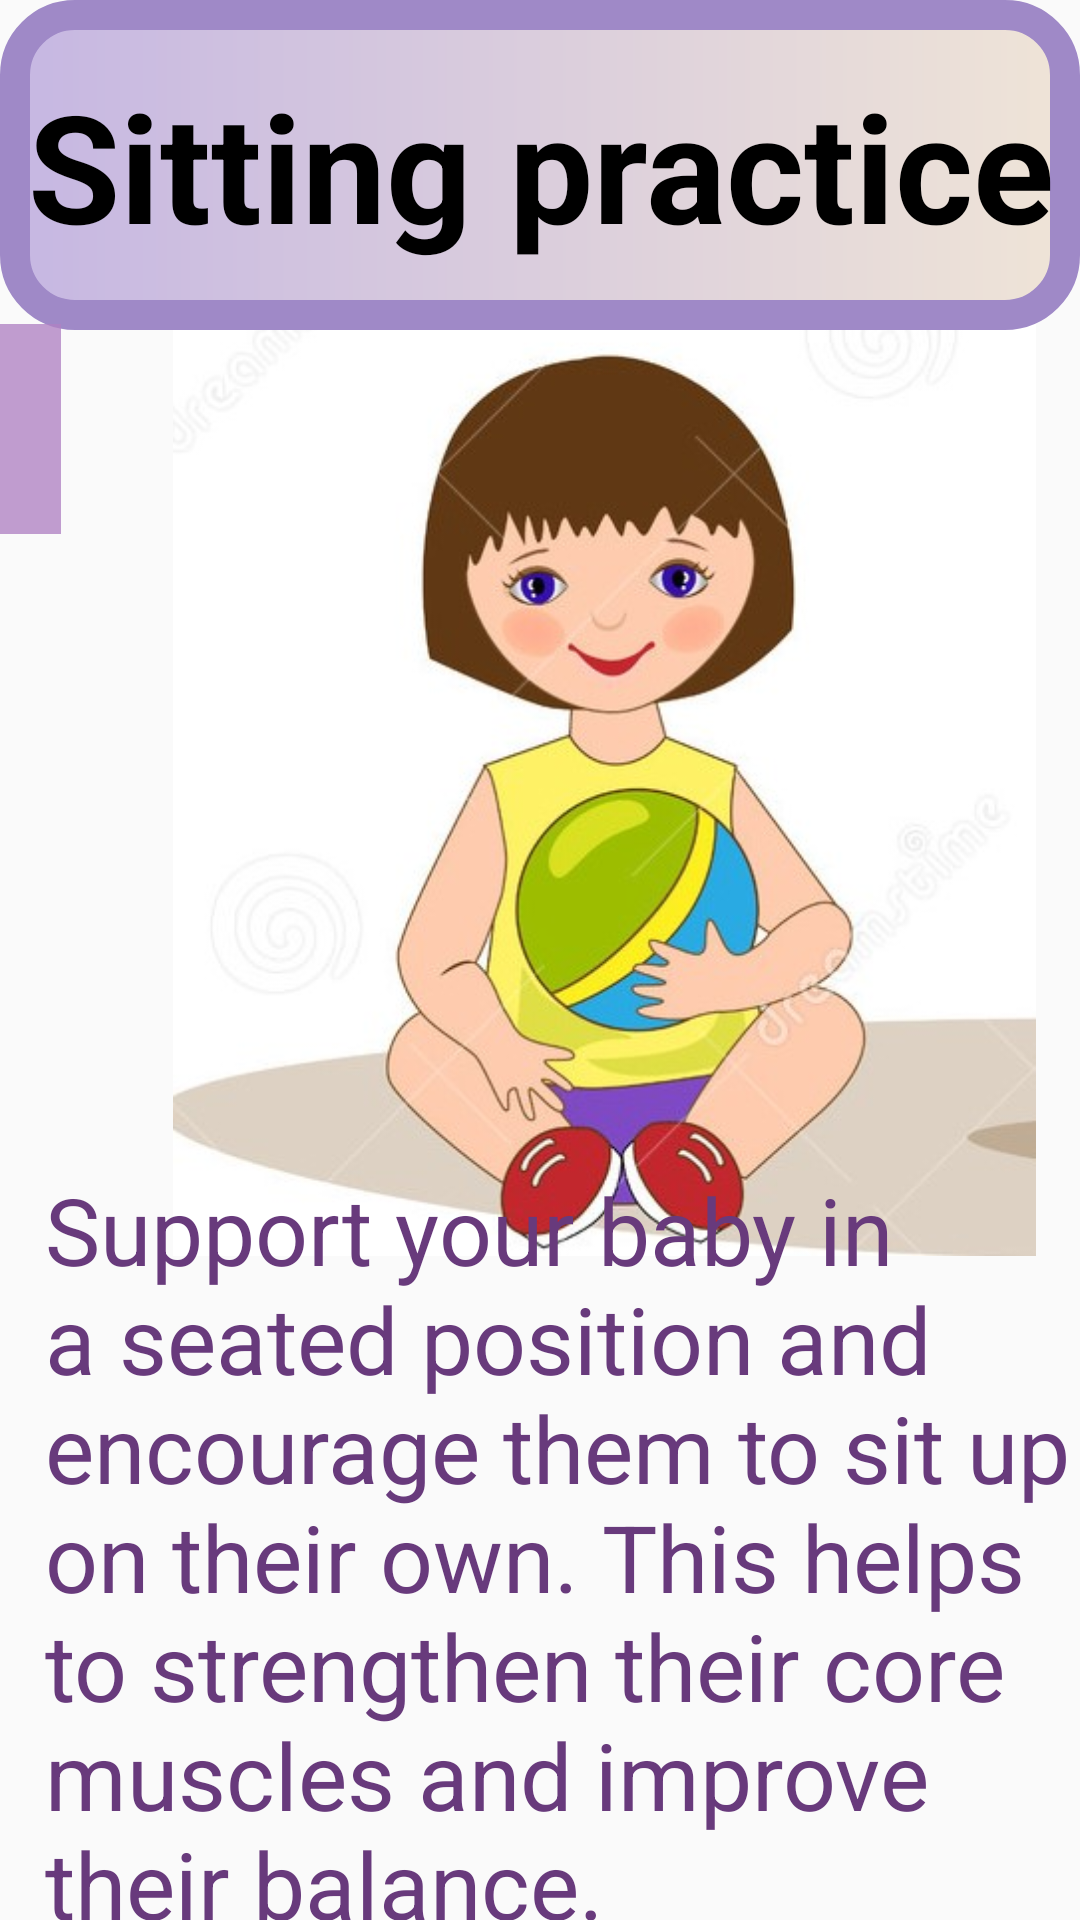

The Android layout XML behind this screen, and the referenced resources:
<!-- AndroidManifest.xml: application theme Theme.Try_fragment -->
<!-- res/layout/fragment_physical03.xml -->
<?xml version="1.0" encoding="utf-8"?>
<FrameLayout xmlns:android="http://schemas.android.com/apk/res/android"
    xmlns:app="http://schemas.android.com/apk/res-auto"
    xmlns:tools="http://schemas.android.com/tools"
    android:layout_width="match_parent"
    android:layout_height="match_parent"
    tools:context=".Physical03Fragment">

    <androidx.constraintlayout.widget.ConstraintLayout
        android:layout_width="match_parent"
        android:layout_height="match_parent">

        <ImageView
            android:id="@+id/imageView11"
            android:layout_width="317dp"
            android:layout_height="315dp"
            android:src="@drawable/sittingpractice"
            app:layout_constraintBottom_toBottomOf="parent"
            app:layout_constraintEnd_toEndOf="parent"
            app:layout_constraintHorizontal_bias="1.0"
            app:layout_constraintStart_toStartOf="parent"
            app:layout_constraintTop_toTopOf="@+id/textView16"
            app:layout_constraintVertical_bias="0.319" />

        <TextView
            android:id="@+id/textView16"
            android:layout_width="match_parent"
            android:layout_height="110dp"
            android:background="@drawable/gradient1"
            android:gravity="center"
            android:text="@string/phy3"
            android:textColor="@color/black"
            android:textSize="50sp"
            android:textStyle="bold"
            app:layout_constraintBottom_toBottomOf="parent"
            app:layout_constraintTop_toTopOf="parent"
            app:layout_constraintVertical_bias="0.0"
            tools:layout_editor_absoluteX="0dp" />


        <TextView
            android:id="@+id/textView17"
            android:layout_width="match_parent"
            android:layout_height="251dp"
            android:paddingLeft="15dp"
            android:text="@string/phy3info"
            android:textColor="@color/purple2"
            android:textSize="31sp"
            app:layout_constraintBottom_toBottomOf="parent"
            app:layout_constraintTop_toTopOf="parent"
            app:layout_constraintVertical_bias="1.0"
            tools:layout_editor_absoluteX="-2dp" />

        <ImageButton
            android:id="@+id/imageButton12"
            android:layout_width="70dp"
            android:layout_height="70dp"
            android:layout_marginTop="108dp"
            android:layout_marginEnd="340dp"
            android:background="#C8B082C4"
            android:src="?attr/homeAsUpIndicator"
            app:layout_constraintEnd_toEndOf="parent"
            app:layout_constraintTop_toTopOf="parent" />

    </androidx.constraintlayout.widget.ConstraintLayout>
</FrameLayout>
<!-- resources referenced by this layout -->
<resources>
  <color name="black">#FF000000</color>
  <color name="purple2">#683A7C</color>
  <!-- drawable gradient1 (drawable) -->
  <?xml version="1.0" encoding="utf-8"?>
  <shape xmlns:android="http://schemas.android.com/apk/res/android">
  
      <gradient
          android:startColor="#FFC6B7E2"
          android:endColor="#EFE4D7"/>
  
      <corners
          android:radius="20dp"
          />
      <stroke
          android:width="10dp"
          android:color="#9F89C7"/>
  
  </shape>
  <!-- drawable sittingpractice: jpg bitmap (drawable, 42089 bytes) -->
  <string name="phy3">Sitting practice</string>
  <string name="phy3info">        Support your baby in a seated position and encourage them to sit up on their own. This helps to strengthen their core muscles and improve their balance.</string>
  <style name="Theme.Try_fragment" parent="Base.Theme.Try_fragment" />
  <style name="Base.Theme.Try_fragment" parent="Theme.AppCompat.DayNight.NoActionBar">
          
          
      </style>
</resources>
